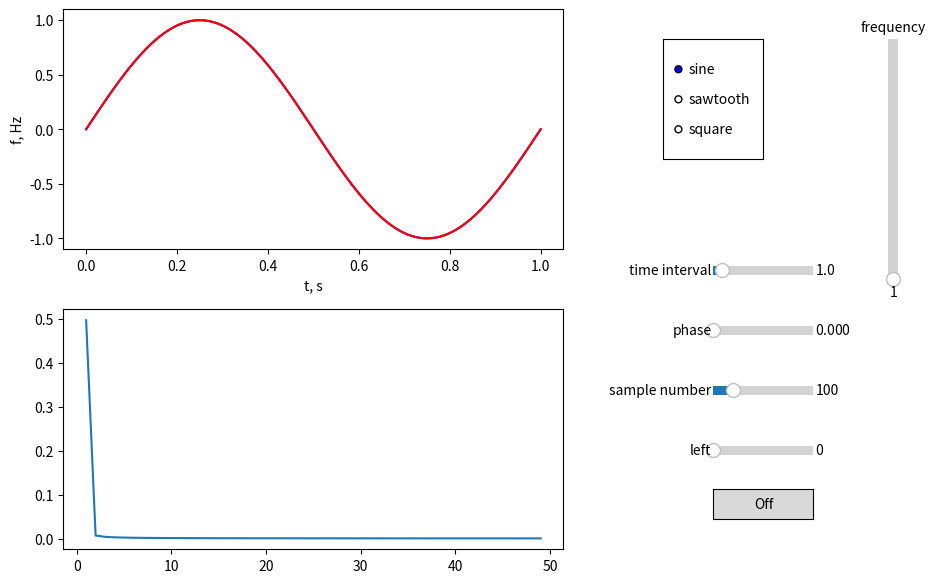

Generate this figure with matplotlib:
# -*- coding: utf-8 -*-
"""
Created on Tue Oct 13 13:16:06 2020

@author: Elina
"""

import numpy as np
import matplotlib.pyplot as plt
import matplotlib.widgets as widgets

from scipy import signal
import scipy.fft as fft

def closeCallback(event):
    '''"off" button callback to close the window'''
    plt.close('all')

def freqCallback(value):
    '''change frequency according to slider'''
    if typeHandle.value_selected == 'sine':
        plotHandle.set_ydata(sine(value, phaseHandle.val, time(t0, timeHandle.val, \
                                                               int(numHandle.val))))
    elif typeHandle.value_selected == 'sawtooth':
        plotHandle.set_ydata(signal.sawtooth(2*np.pi*value*time(t0, timeHandle.val,\
                                            int(numHandle.val)) + phaseHandle.val))
    elif typeHandle.value_selected == 'square':
        plotHandle.set_ydata(signal.square(2*np.pi*value*time(t0, timeHandle.val,\
                                            int(numHandle.val)) + phaseHandle.val))

    plotHandle.set_xdata(time(t0, timeHandle.val, int(numHandle.val)))
    fft_update()
    ax.relim()
    ax.autoscale()
    plt.draw()

def timeCallback(value):
    '''change time interval over which function is plotted'''
    if typeHandle.value_selected == 'sine':
        plotHandle.set_ydata(sine(freqHandle.val, phaseHandle.val,time(t0, value, \
                                                                int(numHandle.val))))
    elif typeHandle.value_selected == 'sawtooth':
        plotHandle.set_ydata(signal.sawtooth(2*np.pi*freqHandle.val*time(t0, value,\
                                            int(numHandle.val)) + phaseHandle.val))
    elif typeHandle.value_selected == 'square':
        plotHandle.set_ydata(signal.square(2*np.pi*freqHandle.val*time(t0, value,\
                                            int(numHandle.val)) + phaseHandle.val))

    plotHandle.set_xdata(time(t0, value, int(numHandle.val)))
    fft_update()
    ax.relim()
    ax.autoscale()
    plt.draw()

def phaseCallback(value):
    '''change phase of the function'''
    if typeHandle.value_selected == 'sine':
        plotHandle.set_ydata(sine(freqHandle.val, value, time(t0, timeHandle.val, \
                                                          int(numHandle.val))))
    elif typeHandle.value_selected == 'sawtooth':
        plotHandle.set_ydata(signal.sawtooth(2*np.pi*freqHandle.val*time(t0, timeHandle.val,\
                                            int(numHandle.val)) + value))
    elif typeHandle.value_selected == 'square':
        plotHandle.set_ydata(signal.square(2*np.pi*freqHandle.val*time(t0, timeHandle.val,\
                                            int(numHandle.val)) + value))
    fft_update()
    ax.relim()
    ax.autoscale()
    plt.draw()

def numCallback(value):
    '''change number of points'''
    if typeHandle.value_selected == 'sine':
        plotHandle.set_ydata(sine(freqHandle.val, phaseHandle.val, time(t0, timeHandle.val,\
                                                                        int(value))))
    elif typeHandle.value_selected == 'sawtooth':
        plotHandle.set_ydata(signal.sawtooth(2*np.pi*freqHandle.val*time(t0, timeHandle.val,\
                                            int(value)) + phaseHandle.val))
    elif typeHandle.value_selected == 'square':
        plotHandle.set_ydata(signal.square(2*np.pi*freqHandle.val*time(t0, timeHandle.val,\
                                            int(value)) + phaseHandle.val))
    plotHandle.set_xdata(time(t0, timeHandle.val, int(value)))
    wplotHandle.set_ydata(plotHandle.get_ydata()[int(value*leftcutHandle.val):int(value+1)])
    wplotHandle.set_xdata(plotHandle.get_xdata()[int(value*leftcutHandle.val):int(value+1)])
    fft_update()
    plt.draw()

def typeCallback(label):
    '''change signal type'''
    if label == 'sine':
        plotHandle.set_ydata(sine(freqHandle.val, phaseHandle.val, time(t0, timeHandle.val,\
                                                 int(numHandle.val))))
    elif label == 'sawtooth':
        plotHandle.set_ydata(signal.sawtooth(2*np.pi*freqHandle.val*time(t0, timeHandle.val,\
                                                int(numHandle.val)) + phaseHandle.val))
    elif label == 'square':
        plotHandle.set_ydata(signal.square(2*np.pi*freqHandle.val*time(t0, timeHandle.val,\
                                            int(numHandle.val)) + phaseHandle.val))
    fft_update()
    plt.draw()

def leftCallback(value):
    """change left start of the time interval"""
    '''if typeHandle.value_selected == 'sine':
        wplotHandle.set_ydata(sine(freqHandle.val, phaseHandle.val, time(value* timeHandle.val,\
                                                                    timeHandle.val, int(numHandle.val))))
    elif typeHandle.value_selected == 'sawtooth':
        wplotHandle.set_ydata(signal.sawtooth(2*np.pi*freqHandle.val*time(value* timeHandle.val,\
                                                    timeHandle.val, int(numHandle.val)) + phaseHandle.val))
    elif typeHandle.value_selected == 'square':
        wplotHandle.set_ydata(signal.square(2*np.pi*freqHandle.val*time(value* timeHandle.val,\
                                                timeHandle.val, int(numHandle.val)) + phaseHandle.val))'''

    y = plotHandle.get_ydata()
    y = y[int(numHandle.val*value):int(numHandle.val+1)]
    wplotHandle.set_ydata(y)
    wplotHandle.set_xdata(plotHandle.get_xdata()[int(numHandle.val*value):int(numHandle.val+1)])
    plt.draw()

def fft_update():
    """function to update fourier transform plot, when other callbacks trigered"""
    yf = fft.fft(wplotHandle.get_ydata())
    if int((1-leftcutHandle.val)*numHandle.val)%2 == 0:
        fftHandle.set_ydata(abs(yf)[1:int(numHandle.val//2)]/numHandle.val)
        fftHandle.set_xdata(np.arange(1, numHandle.val//2, 1)/timeHandle.val)
    else:
        fftHandle.set_ydata(abs(yf)[1:int((numHandle.val-1)//2 + 1)]/numHandle.val)
        fftHandle.set_xdata(np.arange(1, (numHandle.val-1)//2 + 1, 1)/timeHandle.val)

    ax1.relim()
    ax1.autoscale()

fig = plt.figure(figsize=(10, 6))

global t0
t0 = 0 #s
t = 1 #s
num = 100 #number of points
freq = 1 #Hz
phase = 0

#time array funcion
time = lambda t0, t, num: np.linspace(t0, t, num)
#function for wave
sine = lambda freq, phase, t : np.sin(2*np.pi*freq*t + phase)

y = sine(freq, phase, time(t0, t, num))
#fourier transform
yf = fft.fft(y)

ax = plt.axes([0.1, 0.55, 0.5, 0.4])
plotHandle, = plt.plot(time(t0, t, num), y, 'b-') #base plot
wplotHandle, = plt.plot(time(t0, t, num), y, 'r-') #windowed plot
plt.xlabel('t, s')
plt.ylabel('f, Hz')

#SIGNAL GRAPH CONTROL
#off button
bax = plt.axes([0.75, 0.1, 0.1, 0.05])
buttonHandle = widgets.Button(bax, 'Off')
buttonHandle.on_clicked(closeCallback)

#frequency slider
sax = plt.axes([0.92, 0.5, 0.02, 0.4])
freqHandle = widgets.Slider(sax, 'frequency', valmin=1, valmax=10, valinit=1,\
                            orientation='vertical')
freqHandle.on_changed(freqCallback)

#time slider
sax1 = plt.axes([0.75, 0.5, 0.1, 0.03])
timeHandle = widgets.Slider(sax1, 'time interval', valmin=0.1, valmax=10, valinit=t)
timeHandle.on_changed(timeCallback)

#phase slider
sax2 = plt.axes([0.75, 0.4, 0.1, 0.03])
phaseHandle = widgets.Slider(sax2, 'phase', valmin=0, valmax=2*np.pi, valinit=phase)
phaseHandle.on_changed(phaseCallback)

#number of points slider
sax3 = plt.axes([0.75, 0.3, 0.1, 0.03])
numHandle = widgets.Slider(sax3, 'sample number', valmin=2, valmax=500, valinit=num, \
                           valfmt='%d', valstep=1)
numHandle.on_changed(numCallback)

#radio buttons to select type of signal
rax = plt.axes([0.7, 0.7, 0.1, 0.2])
typeHandle = widgets.RadioButtons(rax, labels=['sine', 'sawtooth', 'square'])
typeHandle.on_clicked(typeCallback)

#left cut off control
sax4 = plt.axes([0.75, 0.2, 0.1, 0.03])
leftcutHandle = widgets.Slider(sax4, 'left', valmin=0, valmax=1, valinit=0, valstep=0.01)
leftcutHandle.on_changed(leftCallback)

#FFT GRAPH
ax1 = plt.axes([0.1, 0.05, 0.5, 0.4])
fftHandle, = plt.plot(np.arange(1, num//2, 1)/t, abs(yf)[1:num//2]/num)



plt.show()
